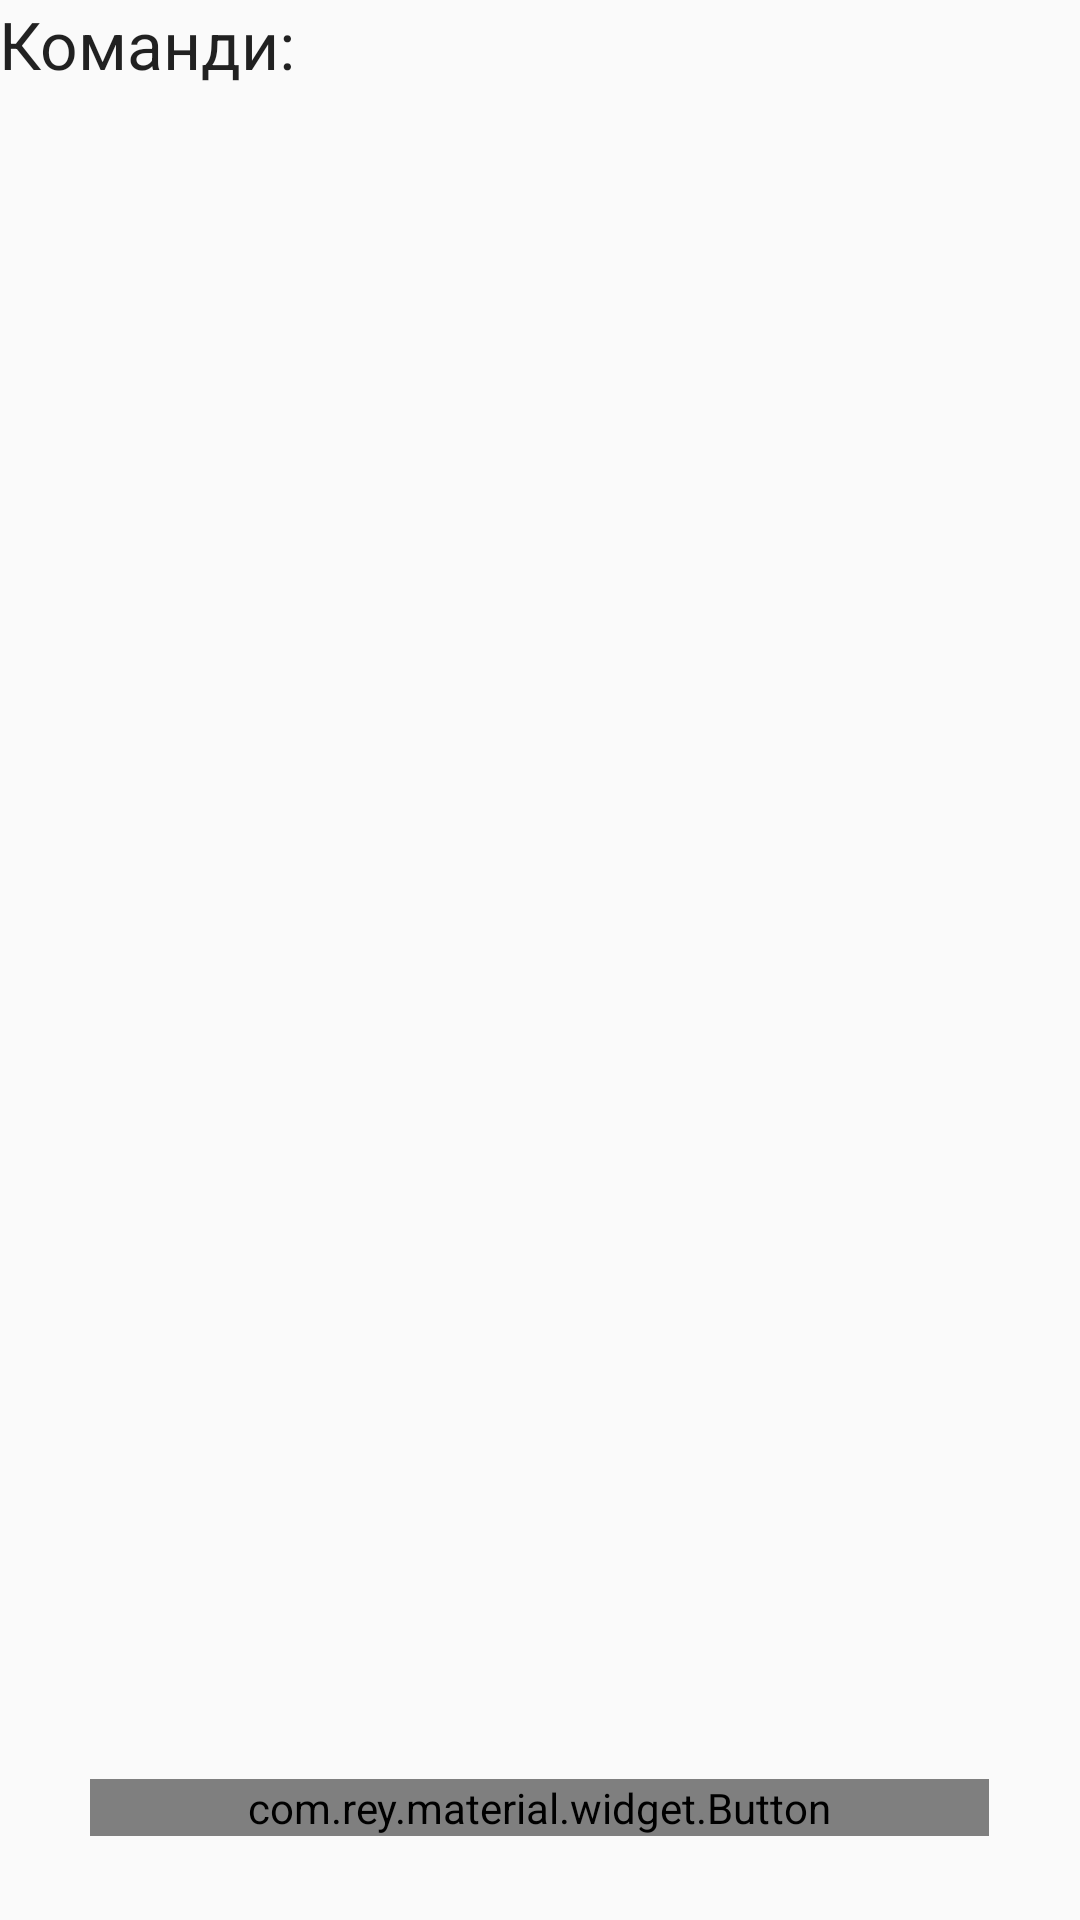

This screen was rendered from an Android layout file. Write that file and the resources it references.
<!-- AndroidManifest.xml: application theme AppTheme -->
<!-- res/layout/content_team.xml -->
<?xml version="1.0" encoding="utf-8"?>
<RelativeLayout xmlns:android="http://schemas.android.com/apk/res/android"
    xmlns:app="http://schemas.android.com/apk/res-auto"
    xmlns:tools="http://schemas.android.com/tools"
    android:layout_width="match_parent"
    android:layout_height="match_parent"
    android:paddingBottom="@dimen/activity_vertical_margin"
    android:paddingLeft="@dimen/activity_horizontal_margin"
    android:paddingRight="@dimen/activity_horizontal_margin"
    android:paddingTop="@dimen/activity_vertical_margin"
    app:layout_behavior="@string/appbar_scrolling_view_behavior"
    tools:context="com.mrb.alias.team.TeamActivity"
    tools:showIn="@layout/activity_team">

    <TextView
        android:layout_width="wrap_content"
        android:layout_height="wrap_content"
        android:textAppearance="?android:attr/textAppearanceLarge"
        android:text="@string/team_teams"
        android:id="@+id/team_tvTeamsLabel"
        android:layout_alignParentTop="true"
        android:layout_alignParentLeft="true"
        android:layout_alignParentStart="true" />

    <LinearLayout
        android:orientation="horizontal"
        android:layout_width="match_parent"
        android:layout_height="wrap_content"
        android:weightSum="3"
        android:gravity="center"
        android:layout_marginBottom="24dp"
        android:layout_alignParentBottom="true"
        android:layout_alignParentLeft="true"
        android:layout_alignParentStart="true"
        android:baselineAligned="false"
        android:id="@+id/linearLayout">

        <com.rey.material.widget.Button
            android:id="@+id/team_btnNext"
            android:layout_width="wrap_content"
            android:layout_height="wrap_content"
            android:layout_margin="4dp"
            android:layout_weight="2"
            android:background="@color/colorMain"
            android:text="@string/team_next"
            app:rd_enable="true" />
    </LinearLayout>

        <ListView
        android:layout_width="wrap_content"
        android:layout_height="wrap_content"
        android:id="@+id/team_lvTeams"
        android:layout_alignParentLeft="true"
        android:layout_alignParentStart="true"
            android:layout_below="@+id/team_tvTeamsLabel"
            android:layout_above="@+id/linearLayout"/>
</RelativeLayout>
<!-- res/layout/activity_team.xml (included above) -->
<?xml version="1.0" encoding="utf-8"?>
<android.support.design.widget.CoordinatorLayout xmlns:android="http://schemas.android.com/apk/res/android"
    xmlns:app="http://schemas.android.com/apk/res-auto"
    xmlns:tools="http://schemas.android.com/tools"
    android:layout_width="match_parent"
    android:layout_height="match_parent"
    android:fitsSystemWindows="true"
    tools:context="com.mrb.alias.team.TeamActivity">

    <android.support.design.widget.AppBarLayout
        android:layout_width="match_parent"
        android:layout_height="wrap_content"
        android:theme="@style/AppTheme.AppBarOverlay">

        <android.support.v7.widget.Toolbar
            android:id="@+id/toolbar"
            android:layout_width="match_parent"
            android:layout_height="?attr/actionBarSize"
            android:background="?attr/colorPrimary"
            app:popupTheme="@style/AppTheme.PopupOverlay" />

    </android.support.design.widget.AppBarLayout>

    <include layout="@layout/content_team" />



</android.support.design.widget.CoordinatorLayout>
<!-- resources referenced by this layout -->
<resources>
  <color name="colorMain">#1E88E5</color>
  <string name="team_next">Далі</string>
  <string name="team_teams">Команди:</string>
  <style name="AppTheme.AppBarOverlay" parent="ThemeOverlay.AppCompat.Dark.ActionBar" />
  <style name="AppTheme.PopupOverlay" parent="ThemeOverlay.AppCompat.Light" />
  <style name="AppTheme" parent="Theme.AppCompat.Light.DarkActionBar">
          
          <item name="colorPrimary">@color/colorPrimary</item>
          <item name="colorPrimaryDark">@color/colorPrimaryDark</item>
          <item name="colorAccent">@color/colorAccent</item>
      </style>
  <color name="colorPrimary">#3F51B5</color>
  <color name="colorPrimaryDark">#303F9F</color>
  <color name="colorAccent">#FF4081</color>
</resources>
